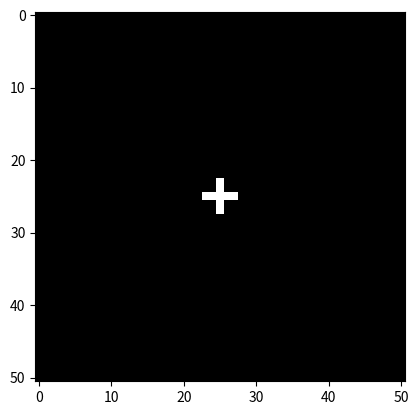
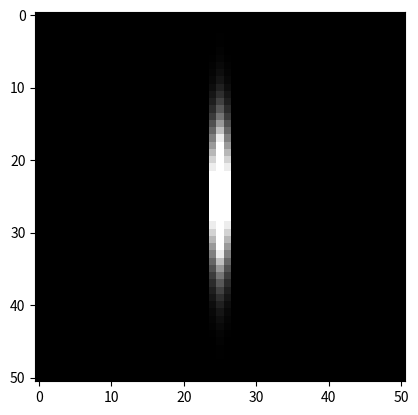

The matplotlib source for these figures, in order:
import numpy as np
import matplotlib.pyplot as plt
import scipy.ndimage as sim

# Create a grid of points for the Gaussian filter.
v = np.arange(-25, 26)
X, Y = np.meshgrid(v, v)

# Create elongated Gaussian filter, apply Laplacian.
gauss_filter = np.exp(-0.5*(X**2/2 + Y**2/45))
laplace_filter = np.array( [[0, -1, 0], [-1, 4, -1], [0, -1, 0]])
combined_filter  = sim.convolve(gauss_filter, laplace_filter)

# Create a plus sign '+' to demonstrate effect of filter.
plus = np.zeros((51, 51))
plus[23:28, 25] = 1.0
plus[25, 23:28] = 1.0

plt.figure()
plt.imshow(plus)
plt.gray()

cplus = sim.convolve(plus, combined_filter)

plt.figure()
plt.imshow(cplus, vmin=0, vmax=0.5*cplus.max())
plt.gray()

